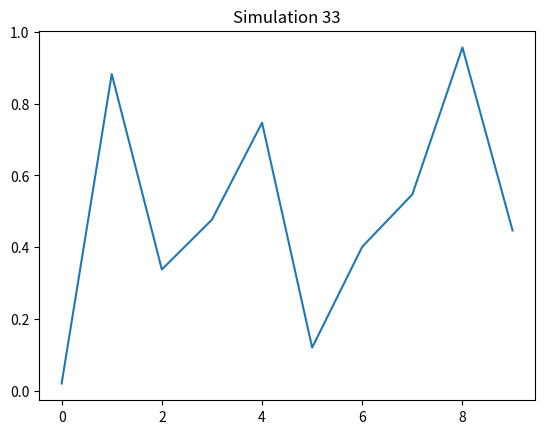

Recreate this plot in Python.
import numpy as np
import matplotlib.pyplot as plt
plt.plot(np.random.rand(10))
plt.title("Simulation 33")
